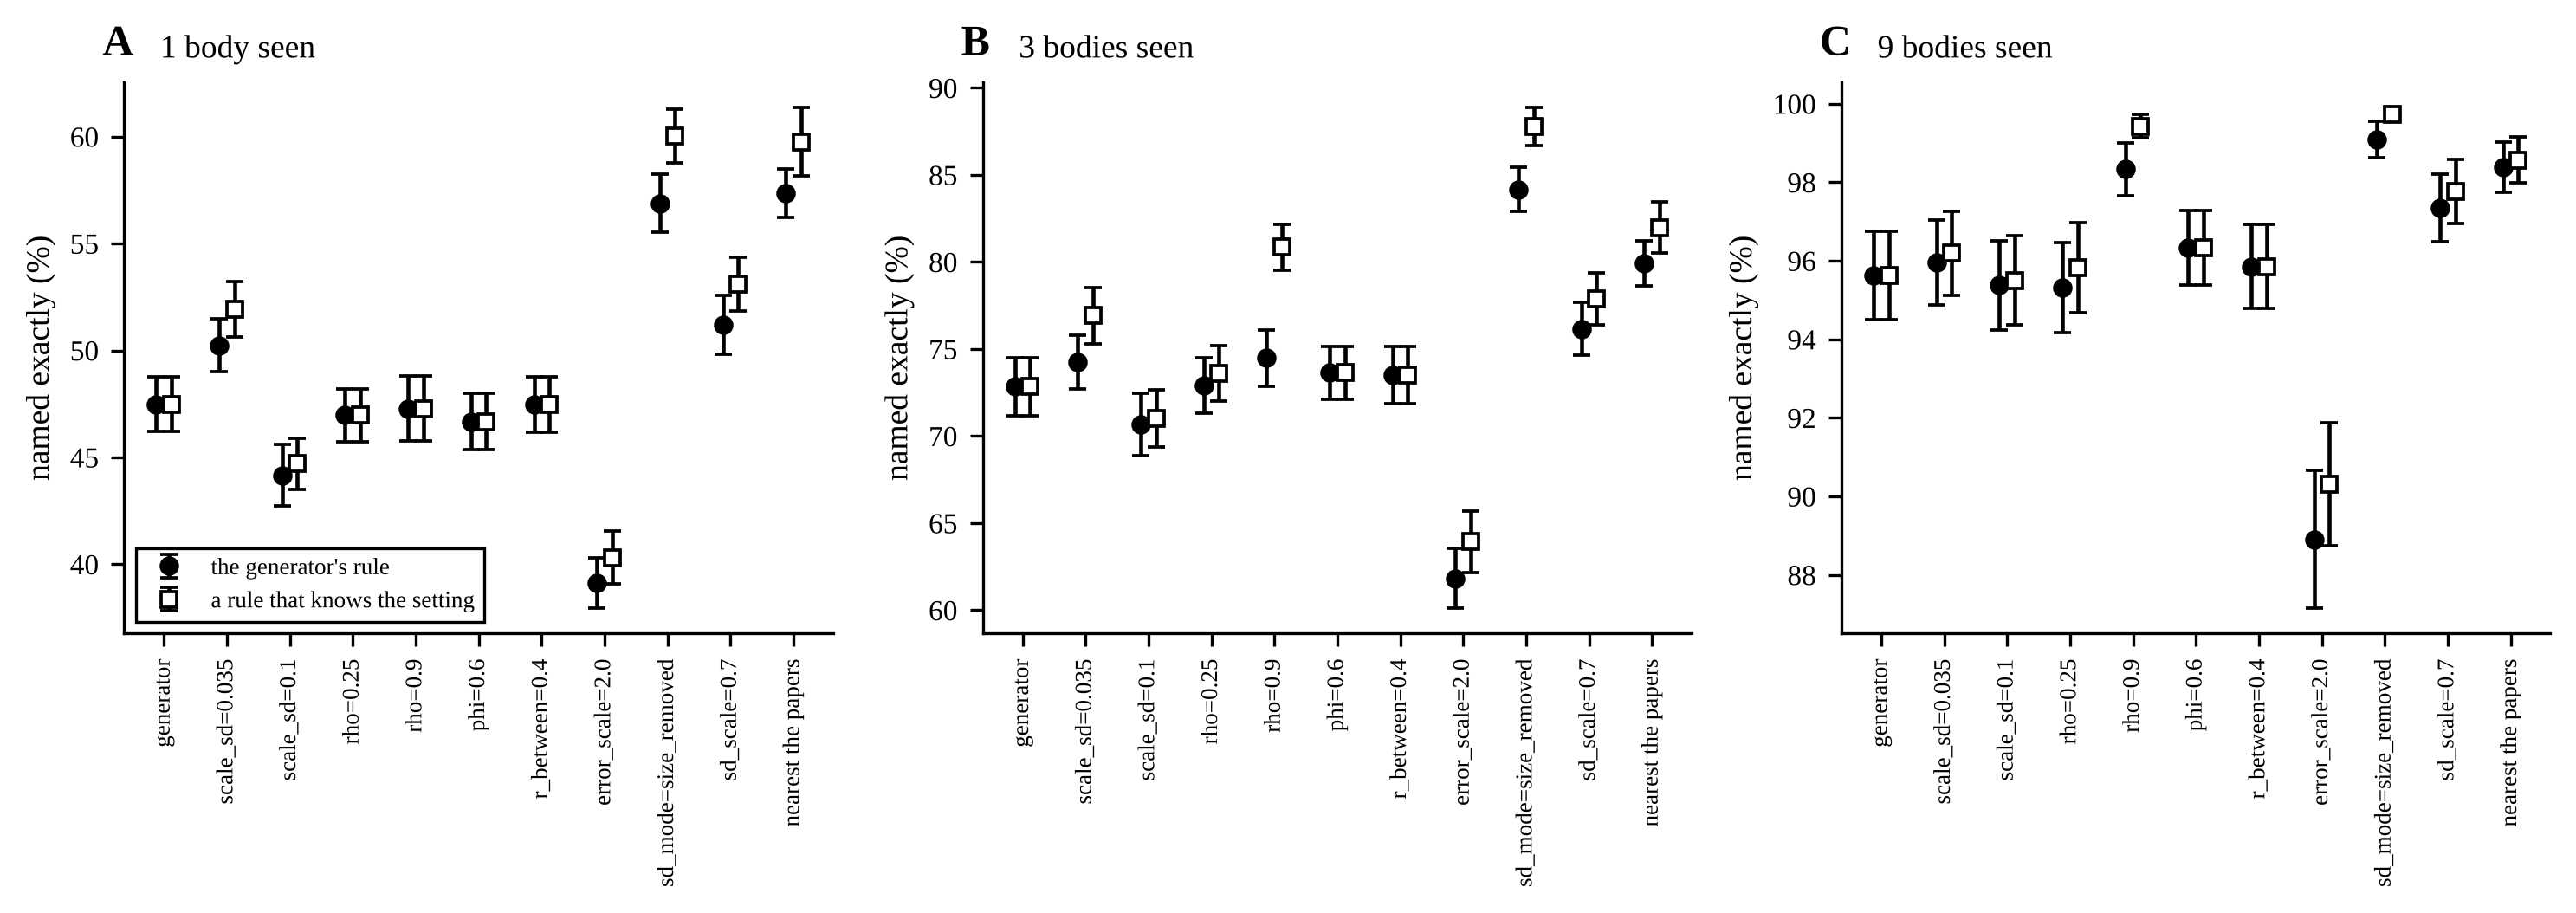

The table this chart was drawn from, first rows:
width, setting, rule, exact, exact_se, columns
1, generator, generator's rule, 0.4748, 0.006553, 300
1, scale_sd=0.035, generator's rule, 0.5024, 0.0063, 300
1, scale_sd=0.1, generator's rule, 0.4417, 0.007424, 300
1, rho=0.25, generator's rule, 0.4697, 0.006325, 300
1, rho=0.9, generator's rule, 0.4727, 0.007762, 300
1, phi=0.6, generator's rule, 0.4667, 0.006737, 300
1, r_between=0.4, generator's rule, 0.4747, 0.006626, 300
1, error_scale=2.0, generator's rule, 0.3911, 0.006002, 300
1, sd_mode=size_removed, generator's rule, 0.5688, 0.006963, 300
1, sd_scale=0.7, generator's rule, 0.512, 0.007047, 300
1, nearest the papers, generator's rule, 0.5736, 0.005732, 300
1, generator, rule matched, 0.4748, 0.006553, 300
1, scale_sd=0.035, rule matched, 0.5192, 0.006666, 300
1, scale_sd=0.1, rule matched, 0.447, 0.006168, 300
1, rho=0.25, rule matched, 0.4697, 0.006325, 300
1, rho=0.9, rule matched, 0.4727, 0.007762, 300
1, phi=0.6, rule matched, 0.4667, 0.006737, 300
1, r_between=0.4, rule matched, 0.4747, 0.006626, 300
1, error_scale=2.0, rule matched, 0.4032, 0.006305, 300
1, sd_mode=size_removed, rule matched, 0.6003, 0.006491, 300
1, sd_scale=0.7, rule matched, 0.5311, 0.006469, 300
1, nearest the papers, rule matched, 0.5976, 0.008175, 300
3, generator, generator's rule, 0.7283, 0.008515, 300
3, scale_sd=0.035, generator's rule, 0.7425, 0.007986, 300
3, scale_sd=0.1, generator's rule, 0.7067, 0.009025, 300
3, rho=0.25, generator's rule, 0.729, 0.008208, 300
3, rho=0.9, generator's rule, 0.7448, 0.008202, 300
3, phi=0.6, generator's rule, 0.7363, 0.00779, 300
3, r_between=0.4, generator's rule, 0.735, 0.008366, 300
3, error_scale=2.0, generator's rule, 0.6183, 0.008865, 300
3, sd_mode=size_removed, generator's rule, 0.8417, 0.006499, 300
3, sd_scale=0.7, generator's rule, 0.7615, 0.007765, 300
3, nearest the papers, generator's rule, 0.7992, 0.006613, 300
3, generator, rule matched, 0.7283, 0.008515, 300
3, scale_sd=0.035, rule matched, 0.7692, 0.008349, 300
3, scale_sd=0.1, rule matched, 0.7102, 0.008305, 300
3, rho=0.25, rule matched, 0.7358, 0.008105, 300
3, rho=0.9, rule matched, 0.8085, 0.006761, 300
3, phi=0.6, rule matched, 0.7363, 0.00779, 300
3, r_between=0.4, rule matched, 0.735, 0.008366, 300
3, error_scale=2.0, rule matched, 0.6395, 0.009008, 300
3, sd_mode=size_removed, rule matched, 0.8777, 0.005622, 300
3, sd_scale=0.7, rule matched, 0.7788, 0.00762, 300
3, nearest the papers, rule matched, 0.8198, 0.007477, 300
9, generator, generator's rule, 0.9562, 0.005739, 300
9, scale_sd=0.035, generator's rule, 0.9595, 0.005499, 300
9, scale_sd=0.1, generator's rule, 0.9538, 0.005815, 300
9, rho=0.25, generator's rule, 0.9531, 0.00585, 300
9, rho=0.9, generator's rule, 0.9833, 0.00342, 300
9, phi=0.6, generator's rule, 0.9633, 0.004787, 300
9, r_between=0.4, generator's rule, 0.9586, 0.005496, 300
9, error_scale=2.0, generator's rule, 0.889, 0.008988, 300
9, sd_mode=size_removed, generator's rule, 0.991, 0.002399, 300
9, sd_scale=0.7, generator's rule, 0.9736, 0.004397, 300
9, nearest the papers, generator's rule, 0.9838, 0.003292, 300
9, generator, rule matched, 0.9562, 0.005739, 300
9, scale_sd=0.035, rule matched, 0.9619, 0.005484, 300
9, scale_sd=0.1, rule matched, 0.955, 0.005783, 300
9, rho=0.25, rule matched, 0.9583, 0.005856, 300
9, rho=0.9, rule matched, 0.9943, 0.00151, 300
... 6 more rows
